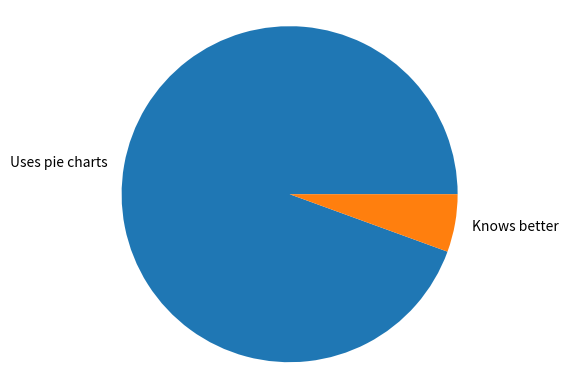

Recreate this plot in Python.
from matplotlib import pyplot as plt

plt.pie([0.85, 0.05], labels=["Uses pie charts", "Knows better"])

# make sure pie is a circle and not an oval
plt.axis("equal")
plt.show()
